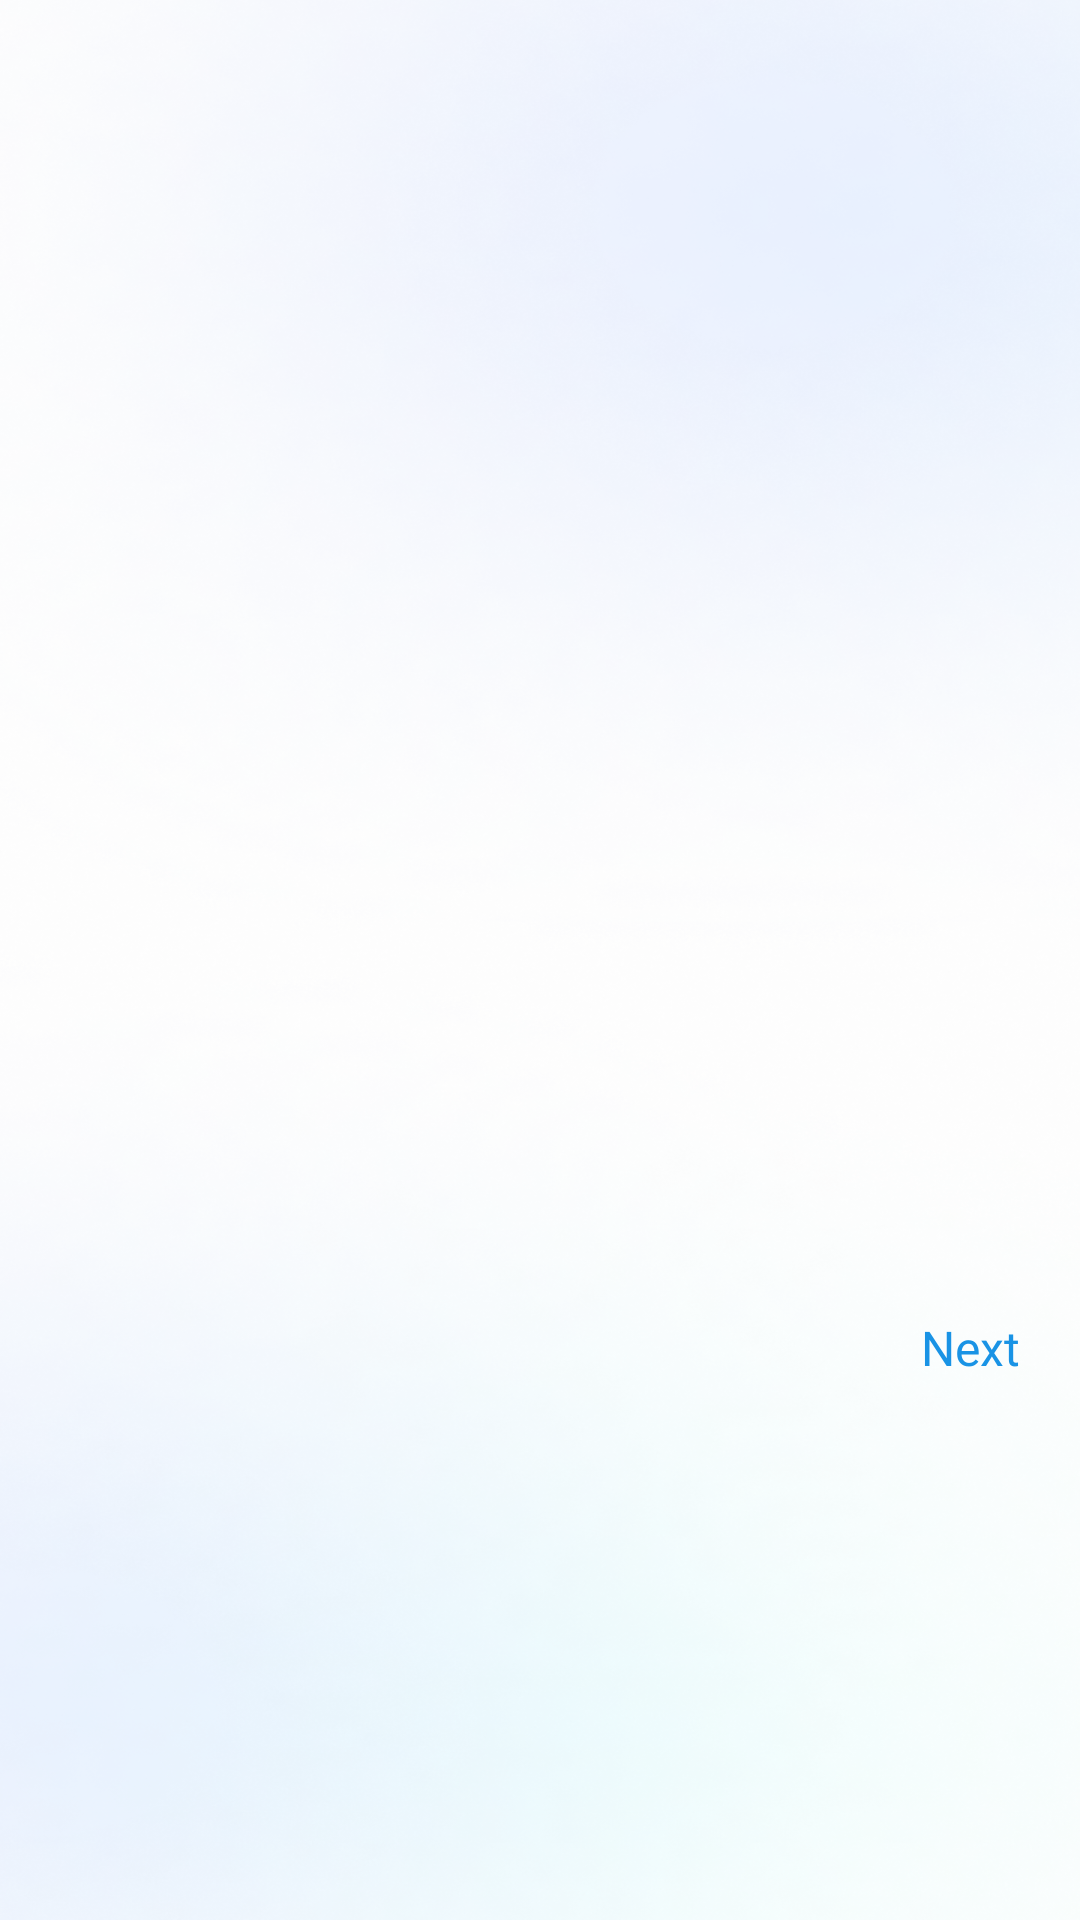

Layout XML and referenced resources for this Android screen:
<!-- AndroidManifest.xml: application theme Theme.ST146_DocxReader -->
<!-- res/layout/activity_tutorial.xml -->
<?xml version="1.0" encoding="utf-8"?>
<layout xmlns:android="http://schemas.android.com/apk/res/android"
    xmlns:app="http://schemas.android.com/apk/res-auto">

    <data>

    </data>

    <androidx.constraintlayout.widget.ConstraintLayout
        android:id="@+id/ctlHome"
        android:layout_width="match_parent"
        android:layout_height="match_parent"
        android:background="@drawable/bg_home">

        <androidx.viewpager2.widget.ViewPager2
            android:id="@+id/viewPager"
            android:layout_width="match_parent"
            android:layout_height="0dp"
            app:layout_constraintBottom_toTopOf="@id/relativeLayout"
            app:layout_constraintEnd_toEndOf="parent"
            app:layout_constraintStart_toStartOf="parent"
            app:layout_constraintTop_toTopOf="parent" />

        <androidx.constraintlayout.widget.ConstraintLayout
            android:id="@+id/relativeLayout"
            android:layout_width="match_parent"
            android:layout_height="wrap_content"
            android:layout_marginBottom="180dp"
            app:layout_constraintBottom_toBottomOf="parent"
            app:layout_constraintEnd_toEndOf="parent"
            app:layout_constraintStart_toStartOf="parent">

            <LinearLayout
                android:id="@+id/linearDots"
                android:layout_width="wrap_content"
                android:layout_height="wrap_content"
                android:layout_marginStart="20dp"
                android:orientation="horizontal"
                app:layout_constraintBottom_toBottomOf="@id/btnNext"
                app:layout_constraintStart_toStartOf="parent" />

            <androidx.appcompat.widget.AppCompatTextView
                android:id="@+id/btnNext"
                android:layout_width="wrap_content"
                android:layout_height="wrap_content"
                android:layout_marginEnd="10dp"
                android:fontFamily="@font/inter_semibold"
                android:gravity="center"
                android:paddingHorizontal="10dp"
                android:paddingTop="10dp"
                android:text="@string/next"
                android:textColor="#1993E5"
                android:textSize="16sp"
                app:layout_constraintEnd_toEndOf="parent"
                app:layout_constraintTop_toTopOf="parent" />

        </androidx.constraintlayout.widget.ConstraintLayout>

    </androidx.constraintlayout.widget.ConstraintLayout>
</layout>
<!-- resources referenced by this layout -->
<resources>
  <!-- drawable bg_home: png bitmap (drawable, 797601 bytes) -->
  <string name="next">Next</string>
  <style name="Theme.ST146_DocxReader" parent="Base.Theme.ST146_DocxReader" />
  <style name="Base.Theme.ST146_DocxReader" parent="Theme.Material3.DayNight.NoActionBar">
          <item name="android:windowTranslucentStatus">false</item>
          <item name="android:statusBarColor">@android:color/transparent</item>
      </style>
</resources>
